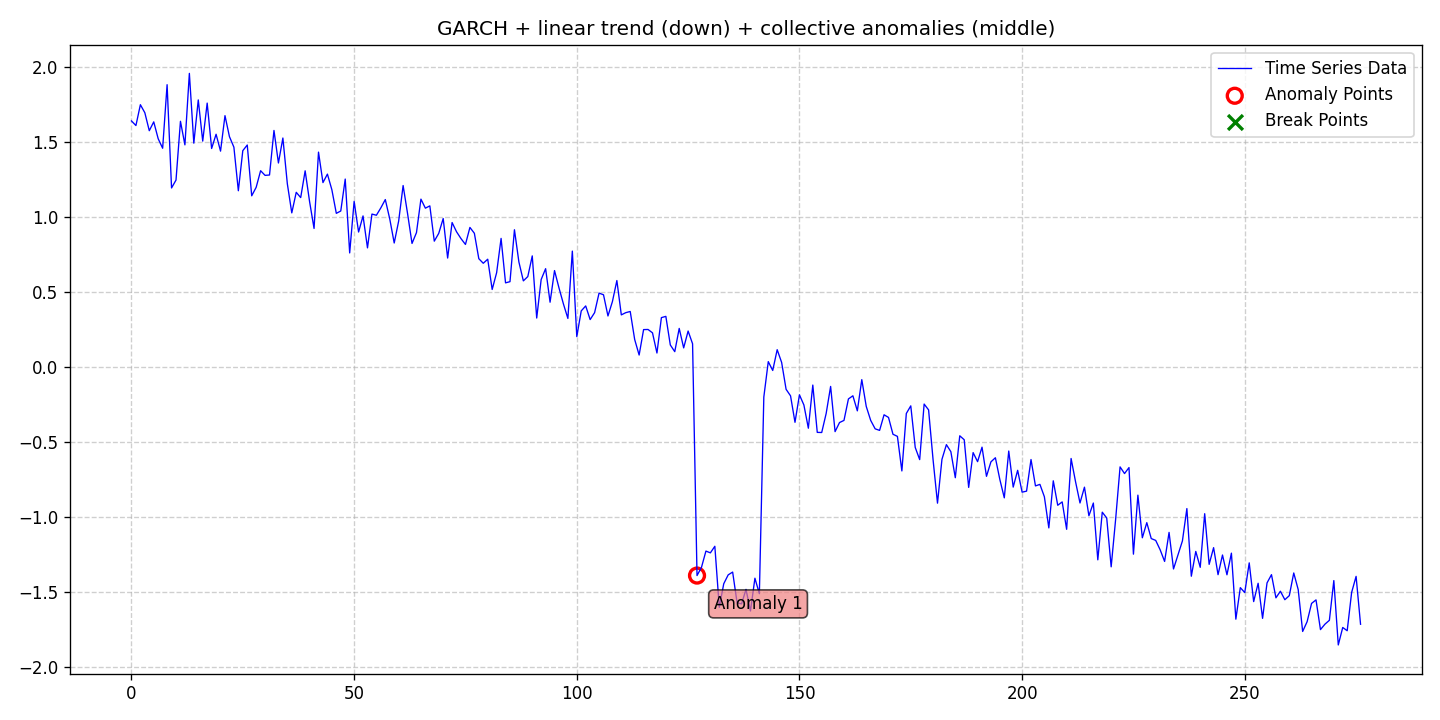

The table this chart was drawn from, first rows:
date, data, stationary, det_lin_up, det_lin_down, det_quad, det_cubic, det_exp, det_damped, stoc_trend, volatility, single_seas, multiple_seas, point_anom_single, point_anom_multi, collect_anom, context_anom, mean_shift, var_shift, trend_shift, point_anom_count, point_anom_location, point_anom_point, collect_anom_count
2020-01-01, 1.638, 0, 0, 1, 0, 0, 0, 0, 0, 1, 0, 0, 0, 0, 1, 0, 0, 0, 0, 0, none, , 1
2020-01-02, 1.607, 0, 0, 1, 0, 0, 0, 0, 0, 1, 0, 0, 0, 0, 1, 0, 0, 0, 0, 0, none, , 1
2020-01-03, 1.746, 0, 0, 1, 0, 0, 0, 0, 0, 1, 0, 0, 0, 0, 1, 0, 0, 0, 0, 0, none, , 1
2020-01-04, 1.692, 0, 0, 1, 0, 0, 0, 0, 0, 1, 0, 0, 0, 0, 1, 0, 0, 0, 0, 0, none, , 1
2020-01-05, 1.573, 0, 0, 1, 0, 0, 0, 0, 0, 1, 0, 0, 0, 0, 1, 0, 0, 0, 0, 0, none, , 1
2020-01-06, 1.632, 0, 0, 1, 0, 0, 0, 0, 0, 1, 0, 0, 0, 0, 1, 0, 0, 0, 0, 0, none, , 1
2020-01-07, 1.519, 0, 0, 1, 0, 0, 0, 0, 0, 1, 0, 0, 0, 0, 1, 0, 0, 0, 0, 0, none, , 1
2020-01-08, 1.456, 0, 0, 1, 0, 0, 0, 0, 0, 1, 0, 0, 0, 0, 1, 0, 0, 0, 0, 0, none, , 1
2020-01-09, 1.879, 0, 0, 1, 0, 0, 0, 0, 0, 1, 0, 0, 0, 0, 1, 0, 0, 0, 0, 0, none, , 1
2020-01-10, 1.192, 0, 0, 1, 0, 0, 0, 0, 0, 1, 0, 0, 0, 0, 1, 0, 0, 0, 0, 0, none, , 1
2020-01-11, 1.244, 0, 0, 1, 0, 0, 0, 0, 0, 1, 0, 0, 0, 0, 1, 0, 0, 0, 0, 0, none, , 1
2020-01-12, 1.635, 0, 0, 1, 0, 0, 0, 0, 0, 1, 0, 0, 0, 0, 1, 0, 0, 0, 0, 0, none, , 1
2020-01-13, 1.479, 0, 0, 1, 0, 0, 0, 0, 0, 1, 0, 0, 0, 0, 1, 0, 0, 0, 0, 0, none, , 1
2020-01-14, 1.954, 0, 0, 1, 0, 0, 0, 0, 0, 1, 0, 0, 0, 0, 1, 0, 0, 0, 0, 0, none, , 1
2020-01-15, 1.49, 0, 0, 1, 0, 0, 0, 0, 0, 1, 0, 0, 0, 0, 1, 0, 0, 0, 0, 0, none, , 1
2020-01-16, 1.778, 0, 0, 1, 0, 0, 0, 0, 0, 1, 0, 0, 0, 0, 1, 0, 0, 0, 0, 0, none, , 1
2020-01-17, 1.504, 0, 0, 1, 0, 0, 0, 0, 0, 1, 0, 0, 0, 0, 1, 0, 0, 0, 0, 0, none, , 1
2020-01-18, 1.757, 0, 0, 1, 0, 0, 0, 0, 0, 1, 0, 0, 0, 0, 1, 0, 0, 0, 0, 0, none, , 1
2020-01-19, 1.454, 0, 0, 1, 0, 0, 0, 0, 0, 1, 0, 0, 0, 0, 1, 0, 0, 0, 0, 0, none, , 1
2020-01-20, 1.549, 0, 0, 1, 0, 0, 0, 0, 0, 1, 0, 0, 0, 0, 1, 0, 0, 0, 0, 0, none, , 1
2020-01-21, 1.437, 0, 0, 1, 0, 0, 0, 0, 0, 1, 0, 0, 0, 0, 1, 0, 0, 0, 0, 0, none, , 1
2020-01-22, 1.673, 0, 0, 1, 0, 0, 0, 0, 0, 1, 0, 0, 0, 0, 1, 0, 0, 0, 0, 0, none, , 1
2020-01-23, 1.533, 0, 0, 1, 0, 0, 0, 0, 0, 1, 0, 0, 0, 0, 1, 0, 0, 0, 0, 0, none, , 1
2020-01-24, 1.463, 0, 0, 1, 0, 0, 0, 0, 0, 1, 0, 0, 0, 0, 1, 0, 0, 0, 0, 0, none, , 1
2020-01-25, 1.173, 0, 0, 1, 0, 0, 0, 0, 0, 1, 0, 0, 0, 0, 1, 0, 0, 0, 0, 0, none, , 1
2020-01-26, 1.44, 0, 0, 1, 0, 0, 0, 0, 0, 1, 0, 0, 0, 0, 1, 0, 0, 0, 0, 0, none, , 1
2020-01-27, 1.478, 0, 0, 1, 0, 0, 0, 0, 0, 1, 0, 0, 0, 0, 1, 0, 0, 0, 0, 0, none, , 1
2020-01-28, 1.139, 0, 0, 1, 0, 0, 0, 0, 0, 1, 0, 0, 0, 0, 1, 0, 0, 0, 0, 0, none, , 1
2020-01-29, 1.196, 0, 0, 1, 0, 0, 0, 0, 0, 1, 0, 0, 0, 0, 1, 0, 0, 0, 0, 0, none, , 1
2020-01-30, 1.306, 0, 0, 1, 0, 0, 0, 0, 0, 1, 0, 0, 0, 0, 1, 0, 0, 0, 0, 0, none, , 1
2020-01-31, 1.275, 0, 0, 1, 0, 0, 0, 0, 0, 1, 0, 0, 0, 0, 1, 0, 0, 0, 0, 0, none, , 1
2020-02-01, 1.278, 0, 0, 1, 0, 0, 0, 0, 0, 1, 0, 0, 0, 0, 1, 0, 0, 0, 0, 0, none, , 1
2020-02-02, 1.575, 0, 0, 1, 0, 0, 0, 0, 0, 1, 0, 0, 0, 0, 1, 0, 0, 0, 0, 0, none, , 1
2020-02-03, 1.358, 0, 0, 1, 0, 0, 0, 0, 0, 1, 0, 0, 0, 0, 1, 0, 0, 0, 0, 0, none, , 1
2020-02-04, 1.524, 0, 0, 1, 0, 0, 0, 0, 0, 1, 0, 0, 0, 0, 1, 0, 0, 0, 0, 0, none, , 1
2020-02-05, 1.22, 0, 0, 1, 0, 0, 0, 0, 0, 1, 0, 0, 0, 0, 1, 0, 0, 0, 0, 0, none, , 1
2020-02-06, 1.026, 0, 0, 1, 0, 0, 0, 0, 0, 1, 0, 0, 0, 0, 1, 0, 0, 0, 0, 0, none, , 1
2020-02-07, 1.163, 0, 0, 1, 0, 0, 0, 0, 0, 1, 0, 0, 0, 0, 1, 0, 0, 0, 0, 0, none, , 1
2020-02-08, 1.128, 0, 0, 1, 0, 0, 0, 0, 0, 1, 0, 0, 0, 0, 1, 0, 0, 0, 0, 0, none, , 1
2020-02-09, 1.306, 0, 0, 1, 0, 0, 0, 0, 0, 1, 0, 0, 0, 0, 1, 0, 0, 0, 0, 0, none, , 1
2020-02-10, 1.1, 0, 0, 1, 0, 0, 0, 0, 0, 1, 0, 0, 0, 0, 1, 0, 0, 0, 0, 0, none, , 1
2020-02-11, 0.9221, 0, 0, 1, 0, 0, 0, 0, 0, 1, 0, 0, 0, 0, 1, 0, 0, 0, 0, 0, none, , 1
2020-02-12, 1.43, 0, 0, 1, 0, 0, 0, 0, 0, 1, 0, 0, 0, 0, 1, 0, 0, 0, 0, 0, none, , 1
2020-02-13, 1.227, 0, 0, 1, 0, 0, 0, 0, 0, 1, 0, 0, 0, 0, 1, 0, 0, 0, 0, 0, none, , 1
2020-02-14, 1.284, 0, 0, 1, 0, 0, 0, 0, 0, 1, 0, 0, 0, 0, 1, 0, 0, 0, 0, 0, none, , 1
2020-02-15, 1.18, 0, 0, 1, 0, 0, 0, 0, 0, 1, 0, 0, 0, 0, 1, 0, 0, 0, 0, 0, none, , 1
2020-02-16, 1.023, 0, 0, 1, 0, 0, 0, 0, 0, 1, 0, 0, 0, 0, 1, 0, 0, 0, 0, 0, none, , 1
2020-02-17, 1.038, 0, 0, 1, 0, 0, 0, 0, 0, 1, 0, 0, 0, 0, 1, 0, 0, 0, 0, 0, none, , 1
2020-02-18, 1.251, 0, 0, 1, 0, 0, 0, 0, 0, 1, 0, 0, 0, 0, 1, 0, 0, 0, 0, 0, none, , 1
2020-02-19, 0.7591, 0, 0, 1, 0, 0, 0, 0, 0, 1, 0, 0, 0, 0, 1, 0, 0, 0, 0, 0, none, , 1
2020-02-20, 1.102, 0, 0, 1, 0, 0, 0, 0, 0, 1, 0, 0, 0, 0, 1, 0, 0, 0, 0, 0, none, , 1
2020-02-21, 0.8984, 0, 0, 1, 0, 0, 0, 0, 0, 1, 0, 0, 0, 0, 1, 0, 0, 0, 0, 0, none, , 1
2020-02-22, 1.005, 0, 0, 1, 0, 0, 0, 0, 0, 1, 0, 0, 0, 0, 1, 0, 0, 0, 0, 0, none, , 1
2020-02-23, 0.7928, 0, 0, 1, 0, 0, 0, 0, 0, 1, 0, 0, 0, 0, 1, 0, 0, 0, 0, 0, none, , 1
2020-02-24, 1.018, 0, 0, 1, 0, 0, 0, 0, 0, 1, 0, 0, 0, 0, 1, 0, 0, 0, 0, 0, none, , 1
2020-02-25, 1.01, 0, 0, 1, 0, 0, 0, 0, 0, 1, 0, 0, 0, 0, 1, 0, 0, 0, 0, 0, none, , 1
2020-02-26, 1.059, 0, 0, 1, 0, 0, 0, 0, 0, 1, 0, 0, 0, 0, 1, 0, 0, 0, 0, 0, none, , 1
2020-02-27, 1.114, 0, 0, 1, 0, 0, 0, 0, 0, 1, 0, 0, 0, 0, 1, 0, 0, 0, 0, 0, none, , 1
2020-02-28, 0.9854, 0, 0, 1, 0, 0, 0, 0, 0, 1, 0, 0, 0, 0, 1, 0, 0, 0, 0, 0, none, , 1
2020-02-29, 0.8253, 0, 0, 1, 0, 0, 0, 0, 0, 1, 0, 0, 0, 0, 1, 0, 0, 0, 0, 0, none, , 1
... 217 more rows
